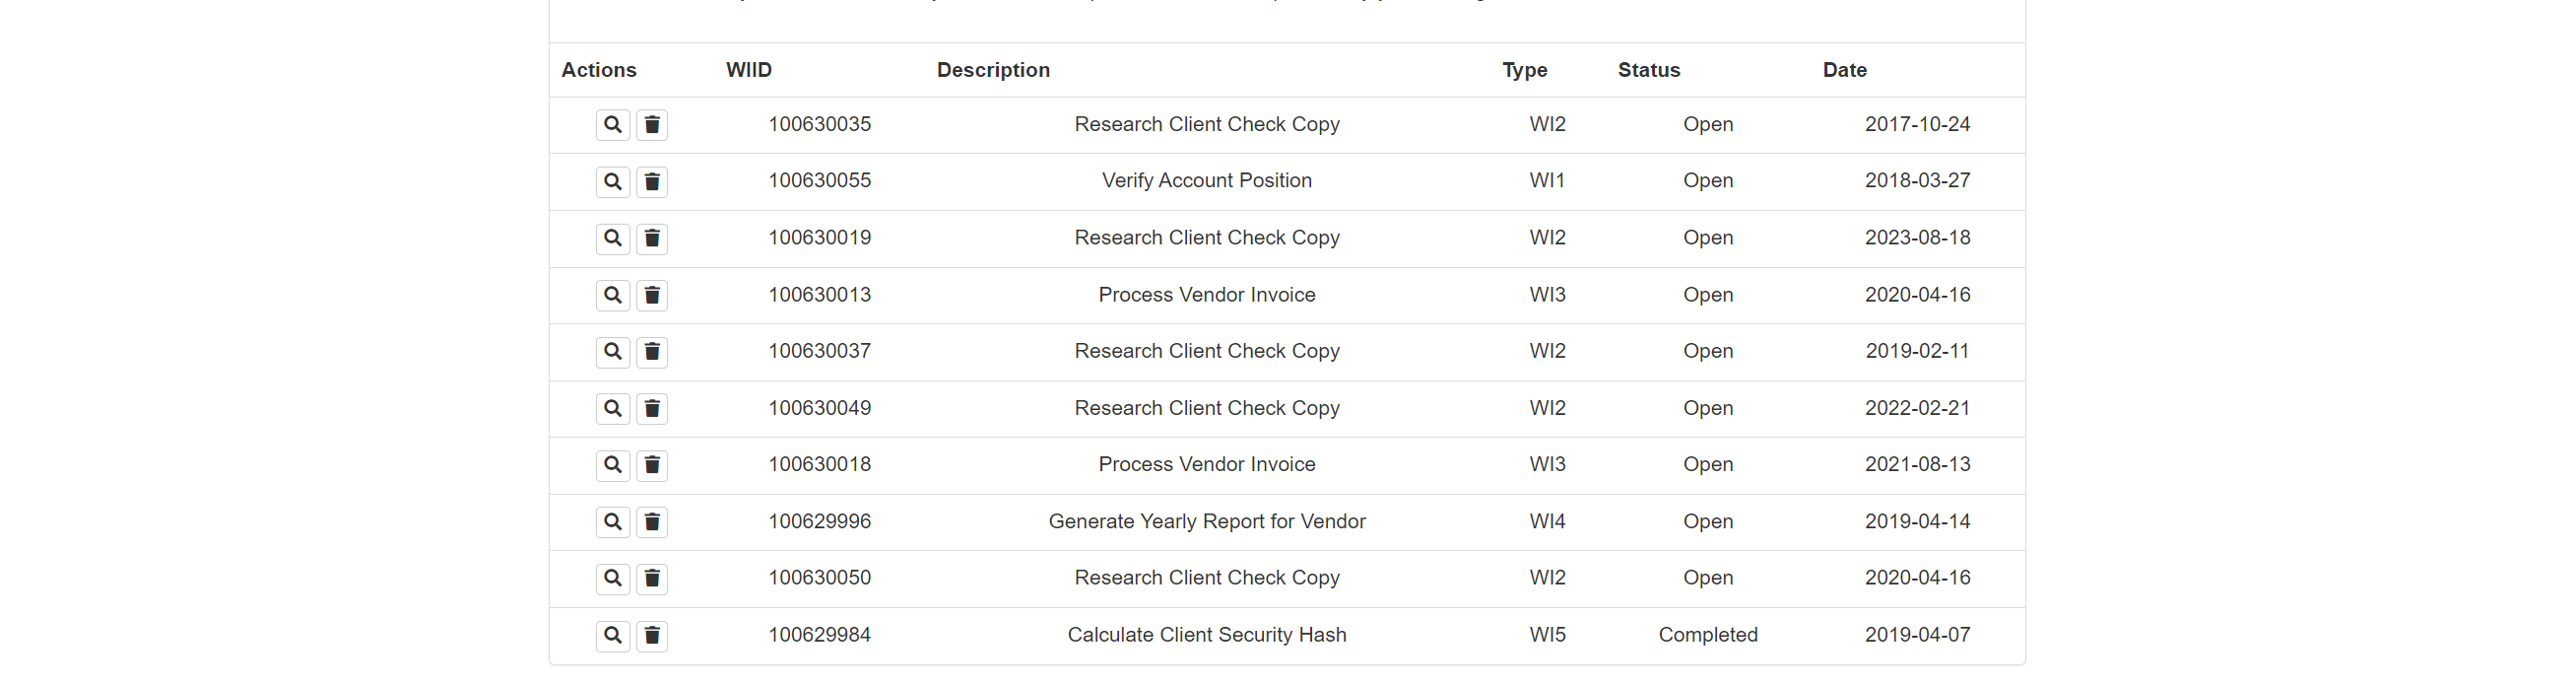
Task: 강동_RPA수업_2024
Workflow: 07_Excel_결과기록

Step 1: get-text from the table in window 'ACME System 1 - Work Items' (chrome.exe)
